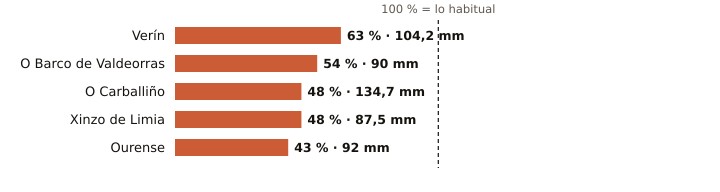

Data behind this chart, as committed beside it:
estacion, provincia, indicativo, mm_otono, referencia_mm, pct, periodo_referencia, hasta, hora
Verín, Ourense, 2978X, 104.2, 166.5, 63, 2009-2025, 2026-11-12, 19
O Barco de Valdeorras, Ourense, 1583X, 90.0, 167.2, 54, 2004-2025, 2026-11-12, 16
O Carballiño, Ourense, 1700X, 134.7, 278.0, 48, 1991-2020, 2026-11-12, 20
Xinzo de Limia, Ourense, 1735X, 87.5, 183.8, 48, 2006-2025, 2026-11-12, 20
Ourense, Ourense, 1690A, 92.0, 215.1, 43, 1991-2020, 2026-11-12, 20
